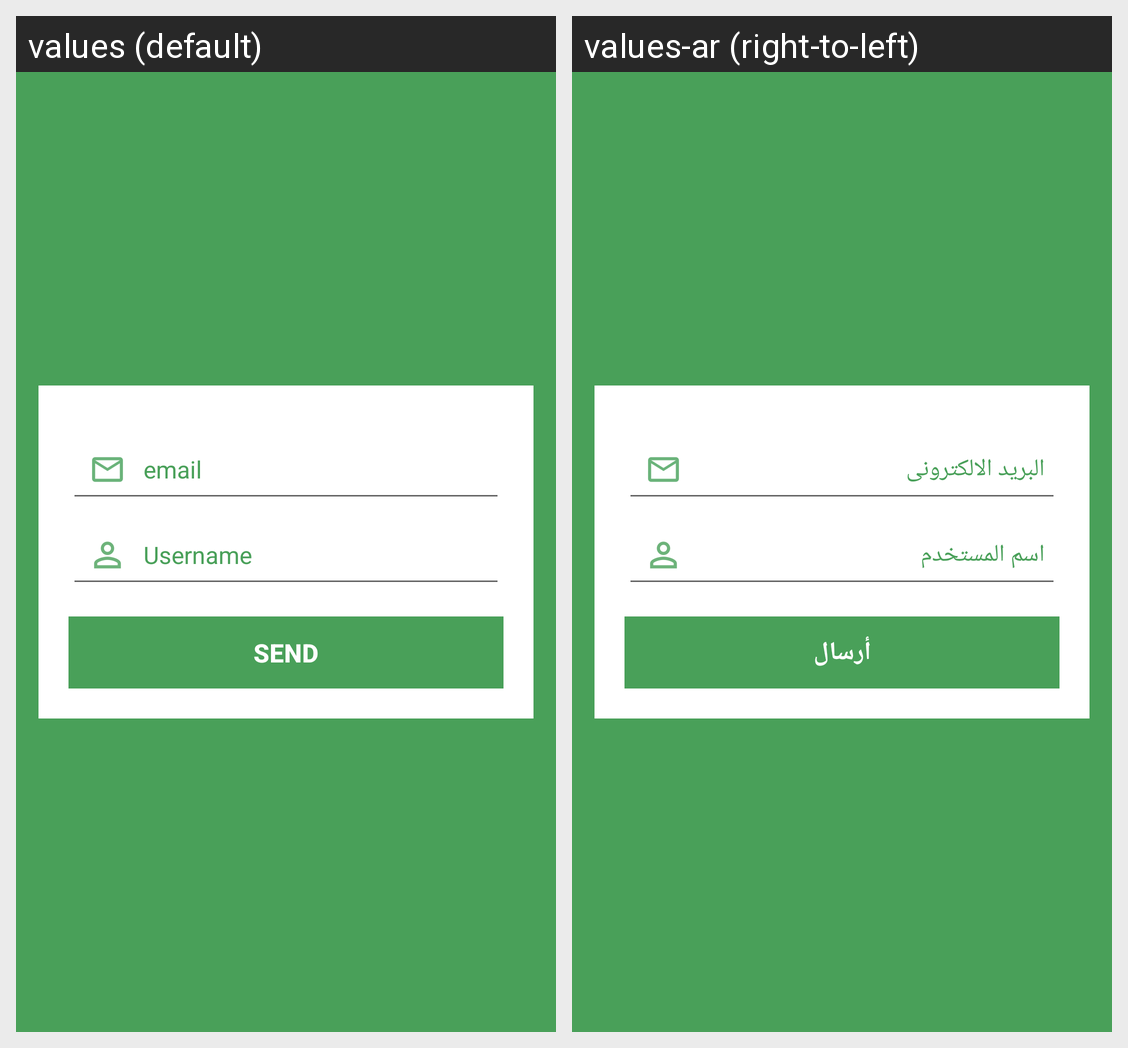

Strings drawn on this Android screen and how each of the app's shown locales translates them:
Android screen res/layout/activity_forget_password.xml rendered under 2 locales, left to right: values (default), values-ar (right-to-left). Device: Nexus 5 (rendered at 1080×1920; each locale shown at half size, 540×960, under a caption strip naming it); theme AppTheme.
Strings drawn on this screen, with the default value and each locale's value (text and hints the layout hard-codes, and strings that could not be matched under every locale, appear in the picture but are not listed):

email
  values: email
  values-ar: البريد الالكترونى

username
  values: Username
  values-ar: اسم المستخدم

send
  values: send
  values-ar: أرسال
